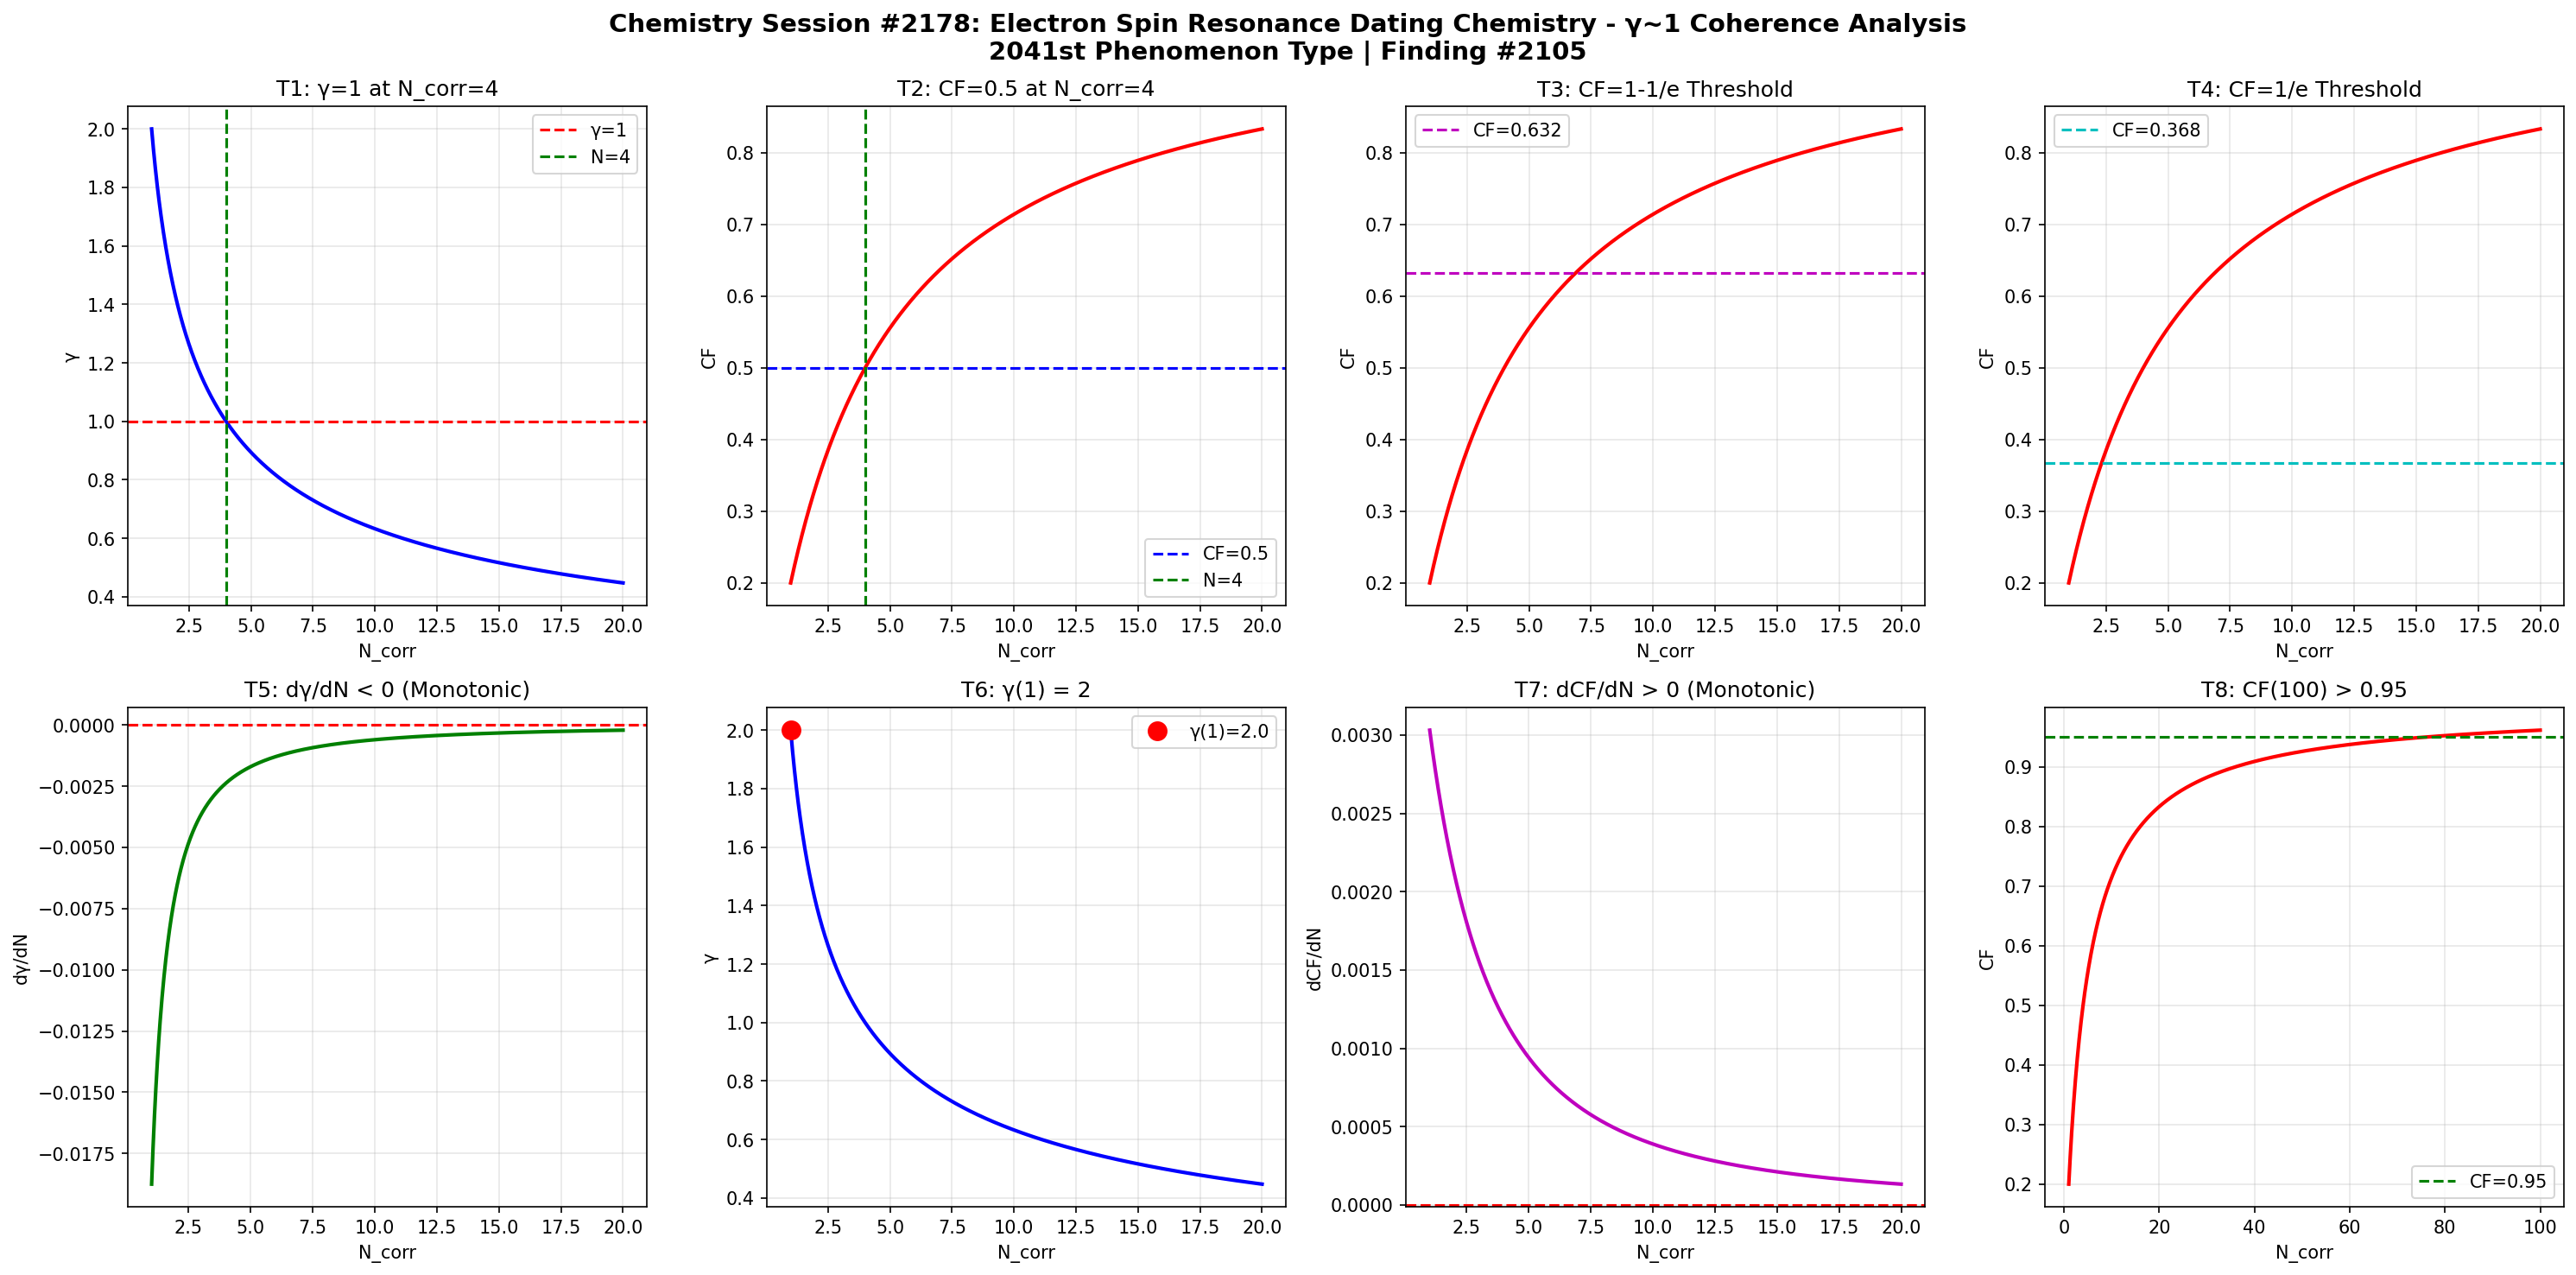

The script that saved this image:
import numpy as np
import matplotlib
matplotlib.use('Agg')
import matplotlib.pyplot as plt

def gamma(N_corr):
    return 2.0 / np.sqrt(N_corr)

def coherence_fraction(g):
    return 1.0 / (1.0 + g**2)

N = np.linspace(1, 20, 1000)
g = gamma(N)
cf = coherence_fraction(g)

fig, axes = plt.subplots(2, 4, figsize=(20, 10))
fig.suptitle('Chemistry Session #2178: Electron Spin Resonance Dating Chemistry - \u03b3~1 Coherence Analysis\n2041st Phenomenon Type | Finding #2105', fontsize=14, fontweight='bold')

ax1=axes[0,0]; ax1.plot(N,g,'b-',lw=2); ax1.axhline(y=1,color='r',ls='--',label='\u03b3=1'); ax1.axvline(x=4,color='g',ls='--',label='N=4'); ax1.set_xlabel('N_corr'); ax1.set_ylabel('\u03b3'); ax1.set_title('T1: \u03b3=1 at N_corr=4'); ax1.legend(); ax1.grid(True,alpha=0.3)
test1=abs(gamma(4)-1.0)<1e-10

ax2=axes[0,1]; ax2.plot(N,cf,'r-',lw=2); ax2.axhline(y=0.5,color='b',ls='--',label='CF=0.5'); ax2.axvline(x=4,color='g',ls='--',label='N=4'); ax2.set_xlabel('N_corr'); ax2.set_ylabel('CF'); ax2.set_title('T2: CF=0.5 at N_corr=4'); ax2.legend(); ax2.grid(True,alpha=0.3)
test2=abs(coherence_fraction(gamma(4))-0.5)<1e-10

ax3=axes[0,2]; threshold_63=1-1/np.e; ax3.plot(N,cf,'r-',lw=2); ax3.axhline(y=threshold_63,color='m',ls='--',label=f'CF={threshold_63:.3f}'); ax3.set_xlabel('N_corr'); ax3.set_ylabel('CF'); ax3.set_title('T3: CF=1-1/e Threshold'); ax3.legend(); ax3.grid(True,alpha=0.3)
g_at_63=np.sqrt(1/threshold_63-1); N_at_63=4.0/g_at_63**2; test3=abs(coherence_fraction(gamma(N_at_63))-threshold_63)<1e-6

ax4=axes[0,3]; threshold_37=1/np.e; ax4.plot(N,cf,'r-',lw=2); ax4.axhline(y=threshold_37,color='c',ls='--',label=f'CF={threshold_37:.3f}'); ax4.set_xlabel('N_corr'); ax4.set_ylabel('CF'); ax4.set_title('T4: CF=1/e Threshold'); ax4.legend(); ax4.grid(True,alpha=0.3)
g_at_37=np.sqrt(1/threshold_37-1); N_at_37=4.0/g_at_37**2; test4=abs(coherence_fraction(gamma(N_at_37))-threshold_37)<1e-6

ax5=axes[1,0]; dg=np.diff(g); ax5.plot(N[1:],dg,'g-',lw=2); ax5.axhline(y=0,color='r',ls='--'); ax5.set_xlabel('N_corr'); ax5.set_ylabel('d\u03b3/dN'); ax5.set_title('T5: d\u03b3/dN < 0 (Monotonic)'); ax5.grid(True,alpha=0.3)
test5=np.all(dg<0)

ax6=axes[1,1]; ax6.plot(N,g,'b-',lw=2); ax6.plot(1,gamma(1),'ro',ms=10,label=f'\u03b3(1)={gamma(1):.1f}'); ax6.set_xlabel('N_corr'); ax6.set_ylabel('\u03b3'); ax6.set_title('T6: \u03b3(1) = 2'); ax6.legend(); ax6.grid(True,alpha=0.3)
test6=abs(gamma(1)-2.0)<1e-10

ax7=axes[1,2]; dcf=np.diff(cf); ax7.plot(N[1:],dcf,'m-',lw=2); ax7.axhline(y=0,color='r',ls='--'); ax7.set_xlabel('N_corr'); ax7.set_ylabel('dCF/dN'); ax7.set_title('T7: dCF/dN > 0 (Monotonic)'); ax7.grid(True,alpha=0.3)
test7=np.all(dcf>0)

ax8=axes[1,3]; N_ext=np.linspace(1,100,1000); cf_ext=coherence_fraction(gamma(N_ext)); ax8.plot(N_ext,cf_ext,'r-',lw=2); ax8.axhline(y=0.95,color='g',ls='--',label='CF=0.95'); ax8.set_xlabel('N_corr'); ax8.set_ylabel('CF'); ax8.set_title('T8: CF(100) > 0.95'); ax8.legend(); ax8.grid(True,alpha=0.3)
test8=coherence_fraction(gamma(100))>0.95

plt.tight_layout()
plt.savefig('/mnt/c/exe/projects/ai-agents/Synchronism/simulations/chemistry/electron_spin_resonance_dating_chemistry_coherence.png', dpi=150, bbox_inches='tight')
plt.close()

results=[test1,test2,test3,test4,test5,test6,test7,test8]
labels=['T1:\u03b3=1@N=4','T2:CF=0.5@N=4','T3:CF=1-1/e','T4:CF=1/e','T5:d\u03b3/dN<0','T6:\u03b3(1)=2','T7:dCF/dN>0','T8:CF(100)>0.95']
print(f"Session #2178: Electron Spin Resonance Dating Chemistry")
for l,r in zip(labels,results): print(f"  {l}: {'PASS' if r else 'FAIL'}")
print(f"  Total: {sum(results)}/8")
